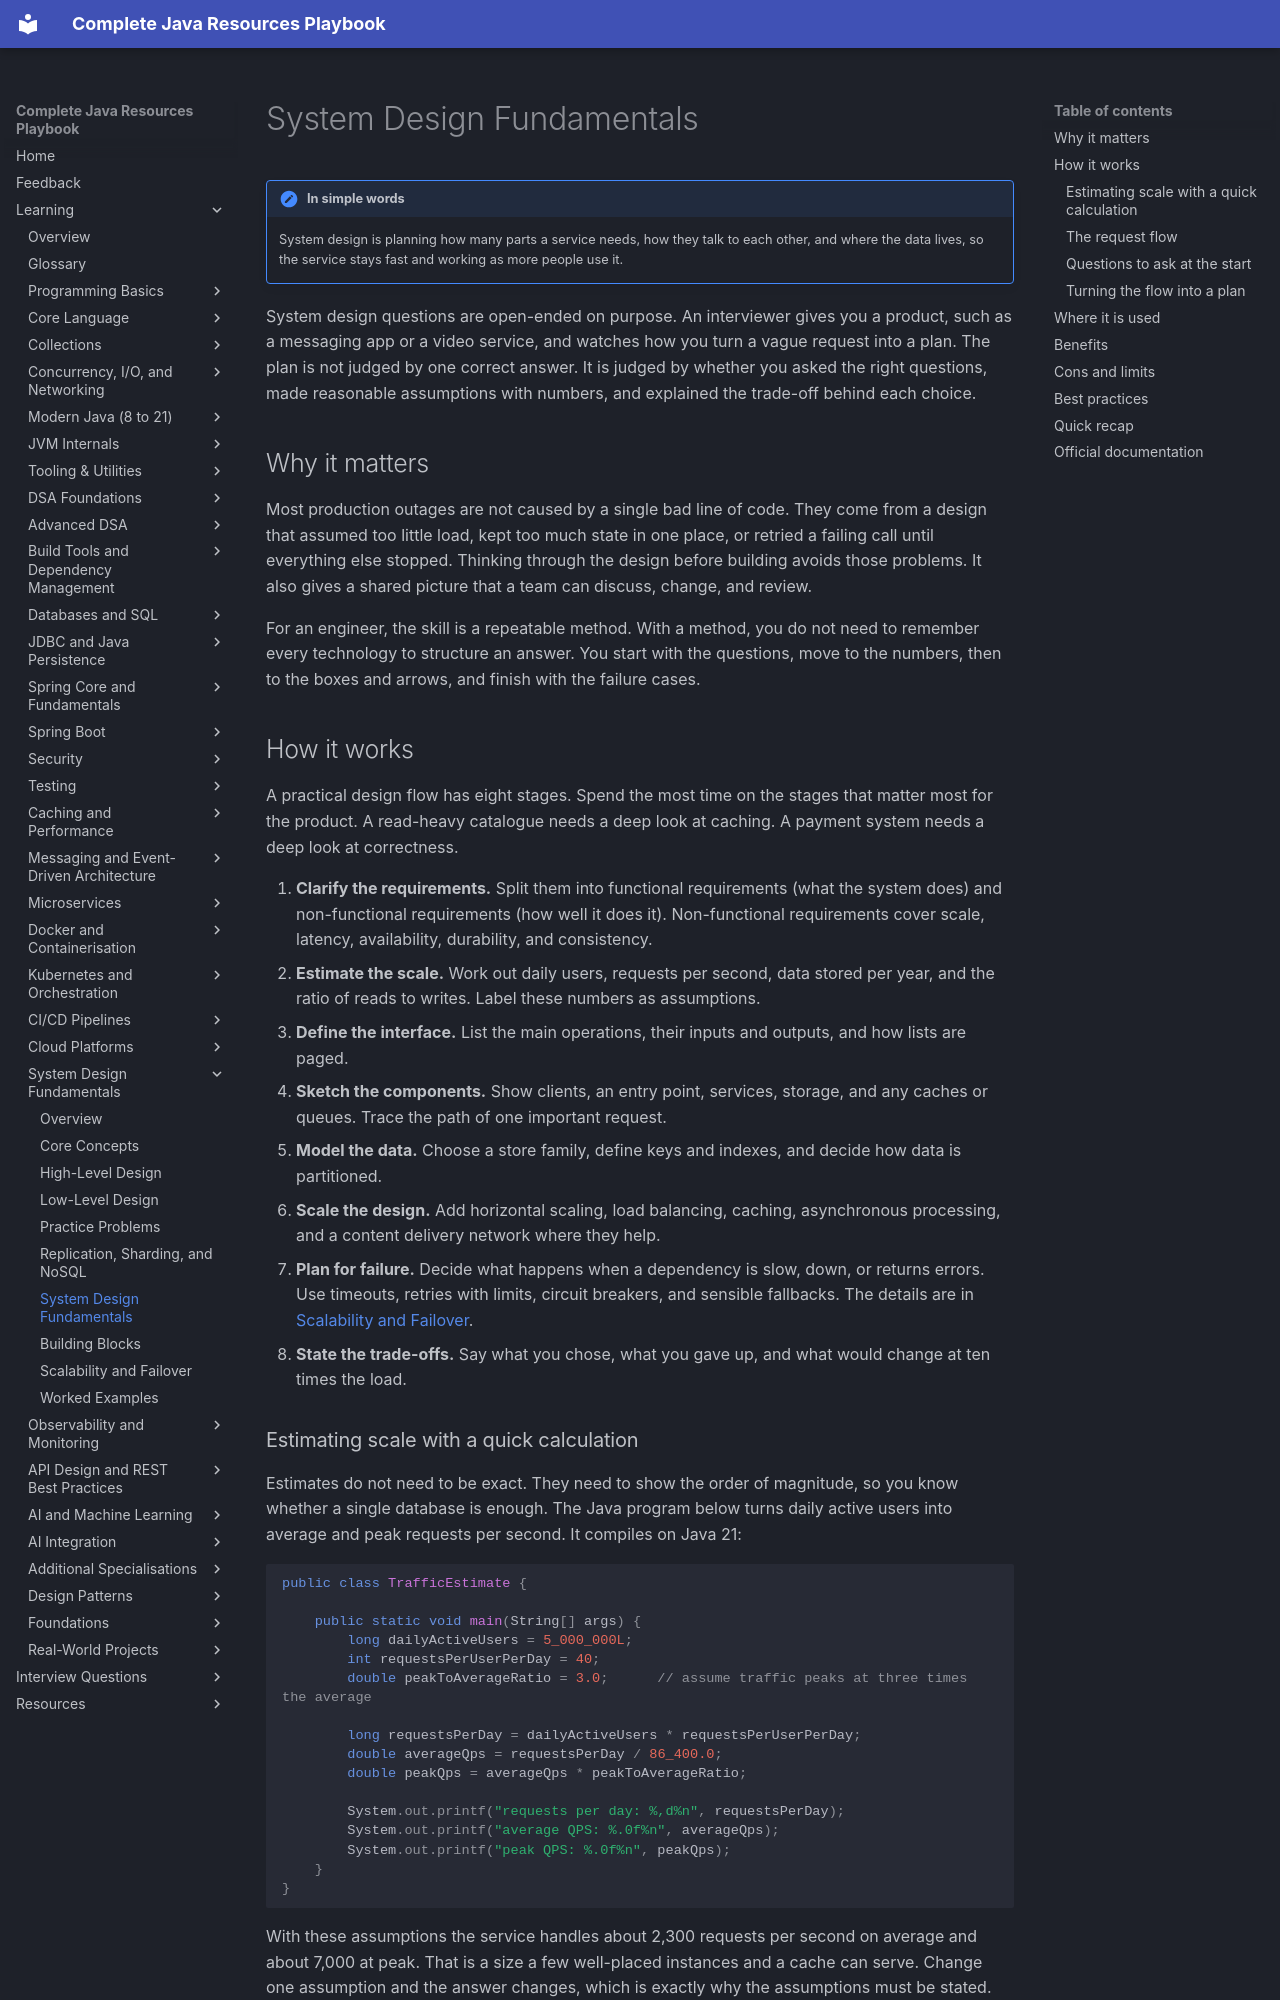

repository: AthiraMohan14/Complete-Java-Resource-PlayBook · page: learning/19-system-design-fundamentals/fundamentals/index.html · generator: mkdocs

# System Design Fundamentals

!!! note "In simple words"
    System design is planning how many parts a service needs, how they talk to each other, and where the data lives, so the service stays fast and working as more people use it.

System design questions are open-ended on purpose. An interviewer gives you a product, such as a messaging app or a video service, and watches how you turn a vague request into a plan. The plan is not judged by one correct answer. It is judged by whether you asked the right questions, made reasonable assumptions with numbers, and explained the trade-off behind each choice.

## Why it matters

Most production outages are not caused by a single bad line of code. They come from a design that assumed too little load, kept too much state in one place, or retried a failing call until everything else stopped. Thinking through the design before building avoids those problems. It also gives a shared picture that a team can discuss, change, and review.

For an engineer, the skill is a repeatable method. With a method, you do not need to remember every technology to structure an answer. You start with the questions, move to the numbers, then to the boxes and arrows, and finish with the failure cases.

## How it works

A practical design flow has eight stages. Spend the most time on the stages that matter most for the product. A read-heavy catalogue needs a deep look at caching. A payment system needs a deep look at correctness.

1. **Clarify the requirements.** Split them into functional requirements (what the system does) and non-functional requirements (how well it does it). Non-functional requirements cover scale, latency, availability, durability, and consistency.
2. **Estimate the scale.** Work out daily users, requests per second, data stored per year, and the ratio of reads to writes. Label these numbers as assumptions.
3. **Define the interface.** List the main operations, their inputs and outputs, and how lists are paged.
4. **Sketch the components.** Show clients, an entry point, services, storage, and any caches or queues. Trace the path of one important request.
5. **Model the data.** Choose a store family, define keys and indexes, and decide how data is partitioned.
6. **Scale the design.** Add horizontal scaling, load balancing, caching, asynchronous processing, and a content delivery network where they help.
7. **Plan for failure.** Decide what happens when a dependency is slow, down, or returns errors. Use timeouts, retries with limits, circuit breakers, and sensible fallbacks. The details are in [Scalability and Failover](scalability-and-failover.md).
8. **State the trade-offs.** Say what you chose, what you gave up, and what would change at ten times the load.
